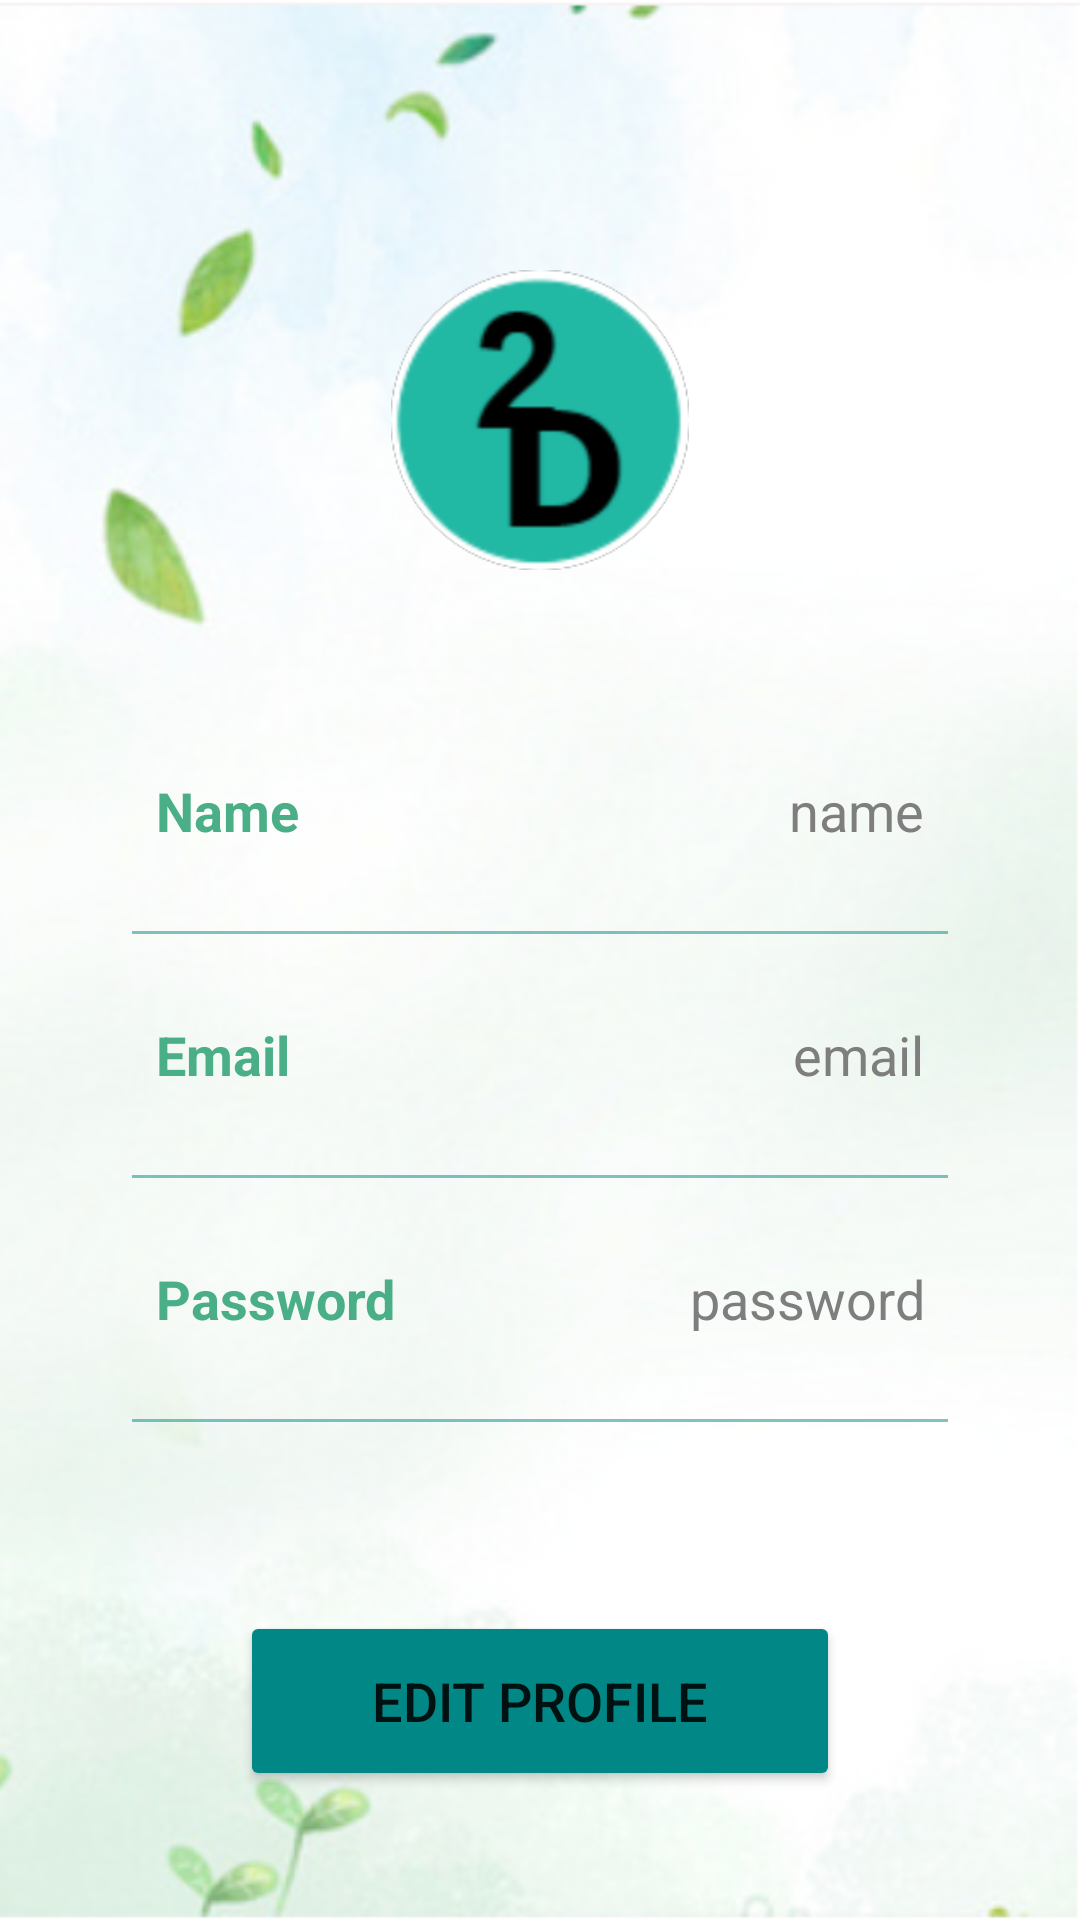

Produce the Android XML layout that renders to this screen, including the resource entries it uses.
<!-- AndroidManifest.xml: application theme Theme.Sd6501Assignment1 -->
<!-- res/layout/fragment_profile.xml -->
<?xml version="1.0" encoding="utf-8"?>
<androidx.constraintlayout.widget.ConstraintLayout
    xmlns:android="http://schemas.android.com/apk/res/android"
    xmlns:app="http://schemas.android.com/apk/res-auto"
    xmlns:tools="http://schemas.android.com/tools"
    android:layout_width="match_parent"
    android:layout_height="match_parent"
    android:background="@drawable/background"
    tools:context=".ProfileFragment">

    <ImageView
        android:layout_width="100dp"
        android:layout_height="100dp"
        android:id="@+id/profileImg"
        android:layout_marginTop="90dp"
        android:src="@drawable/largelogo"
        app:layout_constraintEnd_toEndOf="parent"
        app:layout_constraintStart_toStartOf="parent"
        app:layout_constraintTop_toTopOf="parent"/>


    <LinearLayout
        android:layout_width="match_parent"
        android:layout_height="wrap_content"
        android:id="@+id/linearLayout"
        android:orientation="vertical"
        android:padding="10dp"
        android:layout_marginStart="24dp"
        android:layout_marginEnd="24dp"
        android:layout_marginTop="30dp"
        app:layout_constraintEnd_toEndOf="parent"
        app:layout_constraintStart_toStartOf="parent"
        app:layout_constraintTop_toBottomOf="@id/profileImg">



        <LinearLayout
            android:layout_width="match_parent"
            android:layout_height="match_parent"
            android:padding="8dp"
            android:layout_marginLeft="10dp"
            android:layout_marginRight="10dp"
            android:layout_marginBottom="10dp"
            android:layout_marginTop="20dp"
            android:orientation="horizontal">

            <TextView
                android:layout_width="wrap_content"
                android:layout_height="wrap_content"
                android:id="@+id/name"
                android:layout_weight="1"
                android:text="Name"
                android:textStyle="bold"
                android:textColor="@color/teal_500"
                android:textSize="18sp"/>

            <TextView
                android:layout_width="wrap_content"
                android:layout_height="wrap_content"
                android:id="@+id/profileName"
                android:text="name"
                android:layout_weight="1"
                android:textAlignment="viewEnd"
                android:textColor="@color/gray"
                android:textSize="18sp"/>

        </LinearLayout>

        <androidx.appcompat.widget.AppCompatImageView
            android:layout_width="match_parent"
            android:layout_height="1dp"
            android:layout_margin="10dp"
            android:alpha="0.5"
            android:background="@color/teal_700"/>

        <LinearLayout
            android:layout_width="match_parent"
            android:layout_height="match_parent"
            android:layout_margin="10dp"
            android:padding="8dp"
            android:orientation="horizontal">

            <TextView
                android:layout_width="wrap_content"
                android:layout_height="wrap_content"
                android:id="@+id/email"
                android:layout_weight="1"
                android:text="Email"
                android:textStyle="bold"
                android:textColor="@color/teal_500"
                android:textSize="18sp"/>

            <TextView
                android:layout_width="wrap_content"
                android:layout_height="wrap_content"
                android:id="@+id/profileEmail"
                android:text="email"
                android:layout_weight="1"
                android:textAlignment="viewEnd"
                android:textColor="@color/gray"
                android:textSize="18sp"/>

        </LinearLayout>


        <androidx.appcompat.widget.AppCompatImageView
            android:layout_width="match_parent"
            android:layout_height="1dp"
            android:layout_margin="10dp"
            android:alpha="0.5"
            android:background="@color/teal_700"/>

        <LinearLayout
            android:layout_width="match_parent"
            android:layout_height="match_parent"
            android:layout_margin="10dp"
            android:padding="8dp"
            android:orientation="horizontal">

            <TextView
                android:layout_width="wrap_content"
                android:layout_height="wrap_content"
                android:id="@+id/password"
                android:layout_weight="1"
                android:text="Password"
                android:textStyle="bold"
                android:textColor="@color/teal_500"
                android:textSize="18sp"/>

            <TextView
                android:layout_width="wrap_content"
                android:layout_height="wrap_content"
                android:id="@+id/profilePassword"
                android:text="password"
                android:layout_weight="1"
                android:textAlignment="viewEnd"
                android:textColor="@color/gray"
                android:textSize="18sp"/>

        </LinearLayout>
        <androidx.appcompat.widget.AppCompatImageView
            android:layout_width="match_parent"
            android:layout_height="1dp"
            android:layout_margin="10dp"
            android:alpha="0.5"
            android:background="@color/teal_700"/>
    </LinearLayout>

    <Button
        android:layout_width="200dp"
        android:layout_height="60dp"
        android:id="@+id/editButton"
        android:gravity="center"
        android:text="Edit Profile"
        android:backgroundTint="@color/teal_700"
        android:textSize="18sp"
        app:cornerRadius = "20dp"
        app:layout_constraintBottom_toBottomOf="parent"
        app:layout_constraintEnd_toEndOf="@id/linearLayout"
        app:layout_constraintStart_toStartOf="@id/linearLayout"
        app:layout_constraintTop_toBottomOf="@id/linearLayout"/>

</androidx.constraintlayout.widget.ConstraintLayout>
<!-- resources referenced by this layout -->
<resources>
  <color name="gray">#7D7E7D</color>
  <color name="teal_500">#4AAE86</color>
  <color name="teal_700">#FF018786</color>
  <!-- drawable background: png bitmap (drawable, 219685 bytes) -->
  <!-- drawable largelogo: png bitmap (drawable, 16356 bytes) -->
  <style name="Theme.Sd6501Assignment1" parent="Theme.MaterialComponents.DayNight.DarkActionBar">
          
          <item name="colorPrimary">@color/teal_700</item>
          <item name="colorPrimaryVariant">@color/purple_700</item>
          <item name="colorOnPrimary">@color/black</item>
          
          <item name="colorSecondary">@color/teal_200</item>
          <item name="colorSecondaryVariant">@color/gray</item>
          <item name="colorOnSecondary">#111111</item>
          
          <item name="android:statusBarColor">@color/teal_700</item>
          
      </style>
  <color name="purple_700">#FF3700B3</color>
  <color name="black">#FF000000</color>
  <color name="teal_200">#FF03DAC5</color>
</resources>
